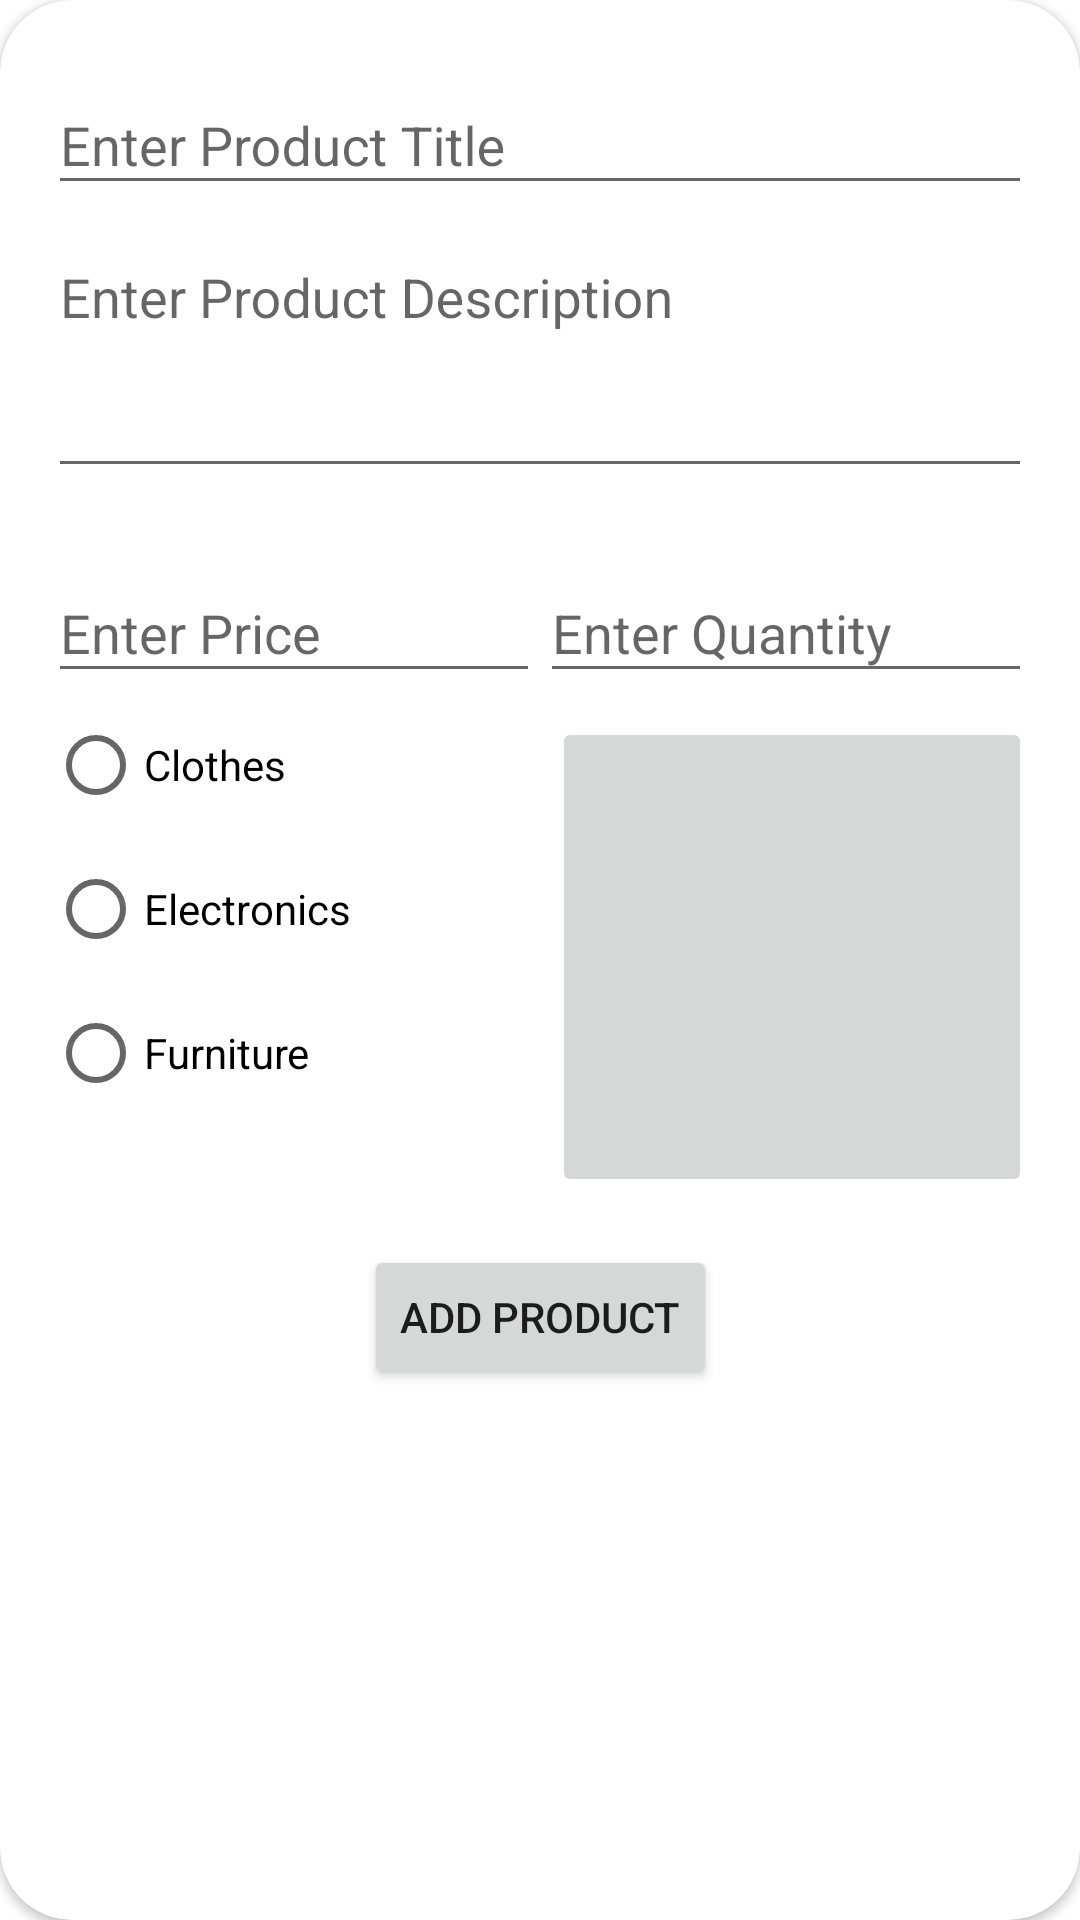

Layout XML and referenced resources for this Android screen:
<!-- AndroidManifest.xml: application theme Theme.BuyFromCandroidAdmin -->
<!-- res/layout/activity_product.xml -->
<?xml version="1.0" encoding="utf-8"?>
<androidx.cardview.widget.CardView xmlns:android="http://schemas.android.com/apk/res/android"
    xmlns:app="http://schemas.android.com/apk/res-auto"
    xmlns:tools="http://schemas.android.com/tools"
    android:layout_width="match_parent"
    android:layout_height="wrap_content"
    android:layout_gravity="center"
    android:layout_margin="8dp"
    android:elevation="16dp"
    app:cardCornerRadius="24dp"
    tools:context=".AddProductActivity">

    <ScrollView
        android:layout_width="match_parent"
        android:layout_height="match_parent">

        <androidx.constraintlayout.widget.ConstraintLayout
            android:layout_width="match_parent"
            android:layout_height="wrap_content"
            android:padding="16dp">

            <com.google.android.material.textfield.TextInputLayout
                android:id="@+id/container_title"
                style="@style/Widget.Design.TextInputLayout"
                android:layout_width="match_parent"
                android:layout_height="wrap_content"
                android:hint="@string/enter_product_title"
                app:layout_constraintTop_toTopOf="parent">

                <com.google.android.material.textfield.TextInputEditText
                    android:id="@+id/et_title"
                    android:layout_width="match_parent"
                    android:layout_height="match_parent" />

            </com.google.android.material.textfield.TextInputLayout>

            <com.google.android.material.textfield.TextInputLayout
                android:id="@+id/container_description"
                style="@style/Widget.Design.TextInputLayout"
                android:layout_width="match_parent"
                android:layout_height="wrap_content"
                android:hint="@string/enter_product_description"
                app:layout_constraintTop_toBottomOf="@id/container_title">

                <com.google.android.material.textfield.TextInputEditText
                    android:id="@+id/et_description"
                    android:layout_width="match_parent"
                    android:layout_height="match_parent"
                    android:gravity="top"
                    android:minLines="3" />

            </com.google.android.material.textfield.TextInputLayout>

            <com.google.android.material.textfield.TextInputLayout
                android:id="@+id/container_price"
                style="@style/Widget.Design.TextInputLayout"
                android:layout_width="0dp"
                android:layout_height="wrap_content"
                android:layout_marginTop="16dp"
                android:hint="@string/enter_product_price"
                app:layout_constraintEnd_toStartOf="@id/container_quantity"
                app:layout_constraintStart_toStartOf="parent"
                app:layout_constraintTop_toBottomOf="@id/container_description">

                <com.google.android.material.textfield.TextInputEditText
                    android:id="@+id/et_price"
                    android:layout_width="match_parent"
                    android:layout_height="match_parent"
                    android:inputType="numberDecimal" />

            </com.google.android.material.textfield.TextInputLayout>


            <com.google.android.material.textfield.TextInputLayout
                android:id="@+id/container_quantity"
                style="@style/Widget.Design.TextInputLayout"
                android:layout_width="0dp"
                android:layout_height="wrap_content"
                android:hint="@string/enter_quantity"
                app:layout_constraintEnd_toEndOf="parent"
                app:layout_constraintStart_toEndOf="@id/container_price"
                app:layout_constraintTop_toTopOf="@id/container_price">

                <com.google.android.material.textfield.TextInputEditText
                    android:id="@+id/et_quantity"
                    android:layout_width="match_parent"
                    android:layout_height="match_parent"
                    android:inputType="number" />

            </com.google.android.material.textfield.TextInputLayout>

            <RadioGroup
                android:id="@+id/rg"
                android:layout_width="wrap_content"
                android:layout_height="wrap_content"
                app:layout_constraintStart_toStartOf="parent"
                app:layout_constraintTop_toBottomOf="@id/container_price">

                <RadioButton
                    android:id="@+id/rb_clothes"
                    android:layout_width="wrap_content"
                    android:layout_height="wrap_content"
                    android:text="@string/clothes" />

                <RadioButton
                    android:id="@+id/rb_electronics"
                    android:layout_width="wrap_content"
                    android:layout_height="wrap_content"
                    android:text="@string/electronics" />

                <RadioButton
                    android:id="@+id/rb_furniture"
                    android:layout_width="wrap_content"
                    android:layout_height="wrap_content"
                    android:text="@string/furniture" />

            </RadioGroup>

            <ImageButton
                android:id="@+id/ib_product"
                android:layout_width="160dp"
                android:layout_height="160dp"
                android:layout_marginTop="8dp"
                android:onClick="choosePicture"
                android:scaleType="fitCenter"
                android:src="@drawable/ic_insert_photo"
                app:layout_constraintEnd_toEndOf="parent"
                app:layout_constraintTop_toTopOf="@id/rg" />

            <Button
                android:id="@+id/btn_upload"
                android:layout_width="wrap_content"
                android:layout_height="wrap_content"
                android:layout_marginTop="16dp"
                android:onClick="manageProduct"
                android:text="@string/add_product"
                app:layout_constraintEnd_toEndOf="parent"
                app:layout_constraintStart_toStartOf="parent"
                app:layout_constraintTop_toBottomOf="@id/ib_product" />

            <ProgressBar
                android:id="@+id/progress_bar"
                android:layout_width="wrap_content"
                android:layout_height="wrap_content"
                android:visibility="invisible"
                app:layout_constraintEnd_toEndOf="parent"
                app:layout_constraintStart_toStartOf="parent"
                app:layout_constraintTop_toTopOf="@id/btn_upload" />

        </androidx.constraintlayout.widget.ConstraintLayout>

    </ScrollView>

</androidx.cardview.widget.CardView>
<!-- resources referenced by this layout -->
<resources>
  <string name="add_product">Add Product</string>
  <string name="clothes">Clothes</string>
  <string name="electronics">Electronics</string>
  <string name="enter_product_description">Enter Product Description</string>
  <string name="enter_product_price">Enter Price</string>
  <string name="enter_product_title">Enter Product Title</string>
  <string name="enter_quantity">Enter Quantity</string>
  <string name="furniture">Furniture</string>
  <style name="Theme.BuyFromCandroidAdmin" parent="Theme.MaterialComponents.DayNight.DarkActionBar">
          
          <item name="colorPrimary">@color/purple_500</item>
          <item name="colorPrimaryVariant">@color/purple_700</item>
          <item name="colorOnPrimary">@color/white</item>
          
          <item name="colorSecondary">@color/teal_200</item>
          <item name="colorSecondaryVariant">@color/teal_700</item>
          <item name="colorOnSecondary">@color/black</item>
          
          <item name="android:statusBarColor" tools:targetApi="l">?attr/colorPrimaryVariant</item>
          
      </style>
  <!-- not gathered from this repository: default colours our renderer supplied (Android Studio template values) -->
  <color name="purple_500">#FF6200EE</color>
  <color name="purple_700">#FF3700B3</color>
  <color name="teal_200">#FF03DAC5</color>
  <color name="teal_700">#FF018786</color>
  <color name="black">#FF000000</color>
  <color name="white">#FFFFFFFF</color>
</resources>
